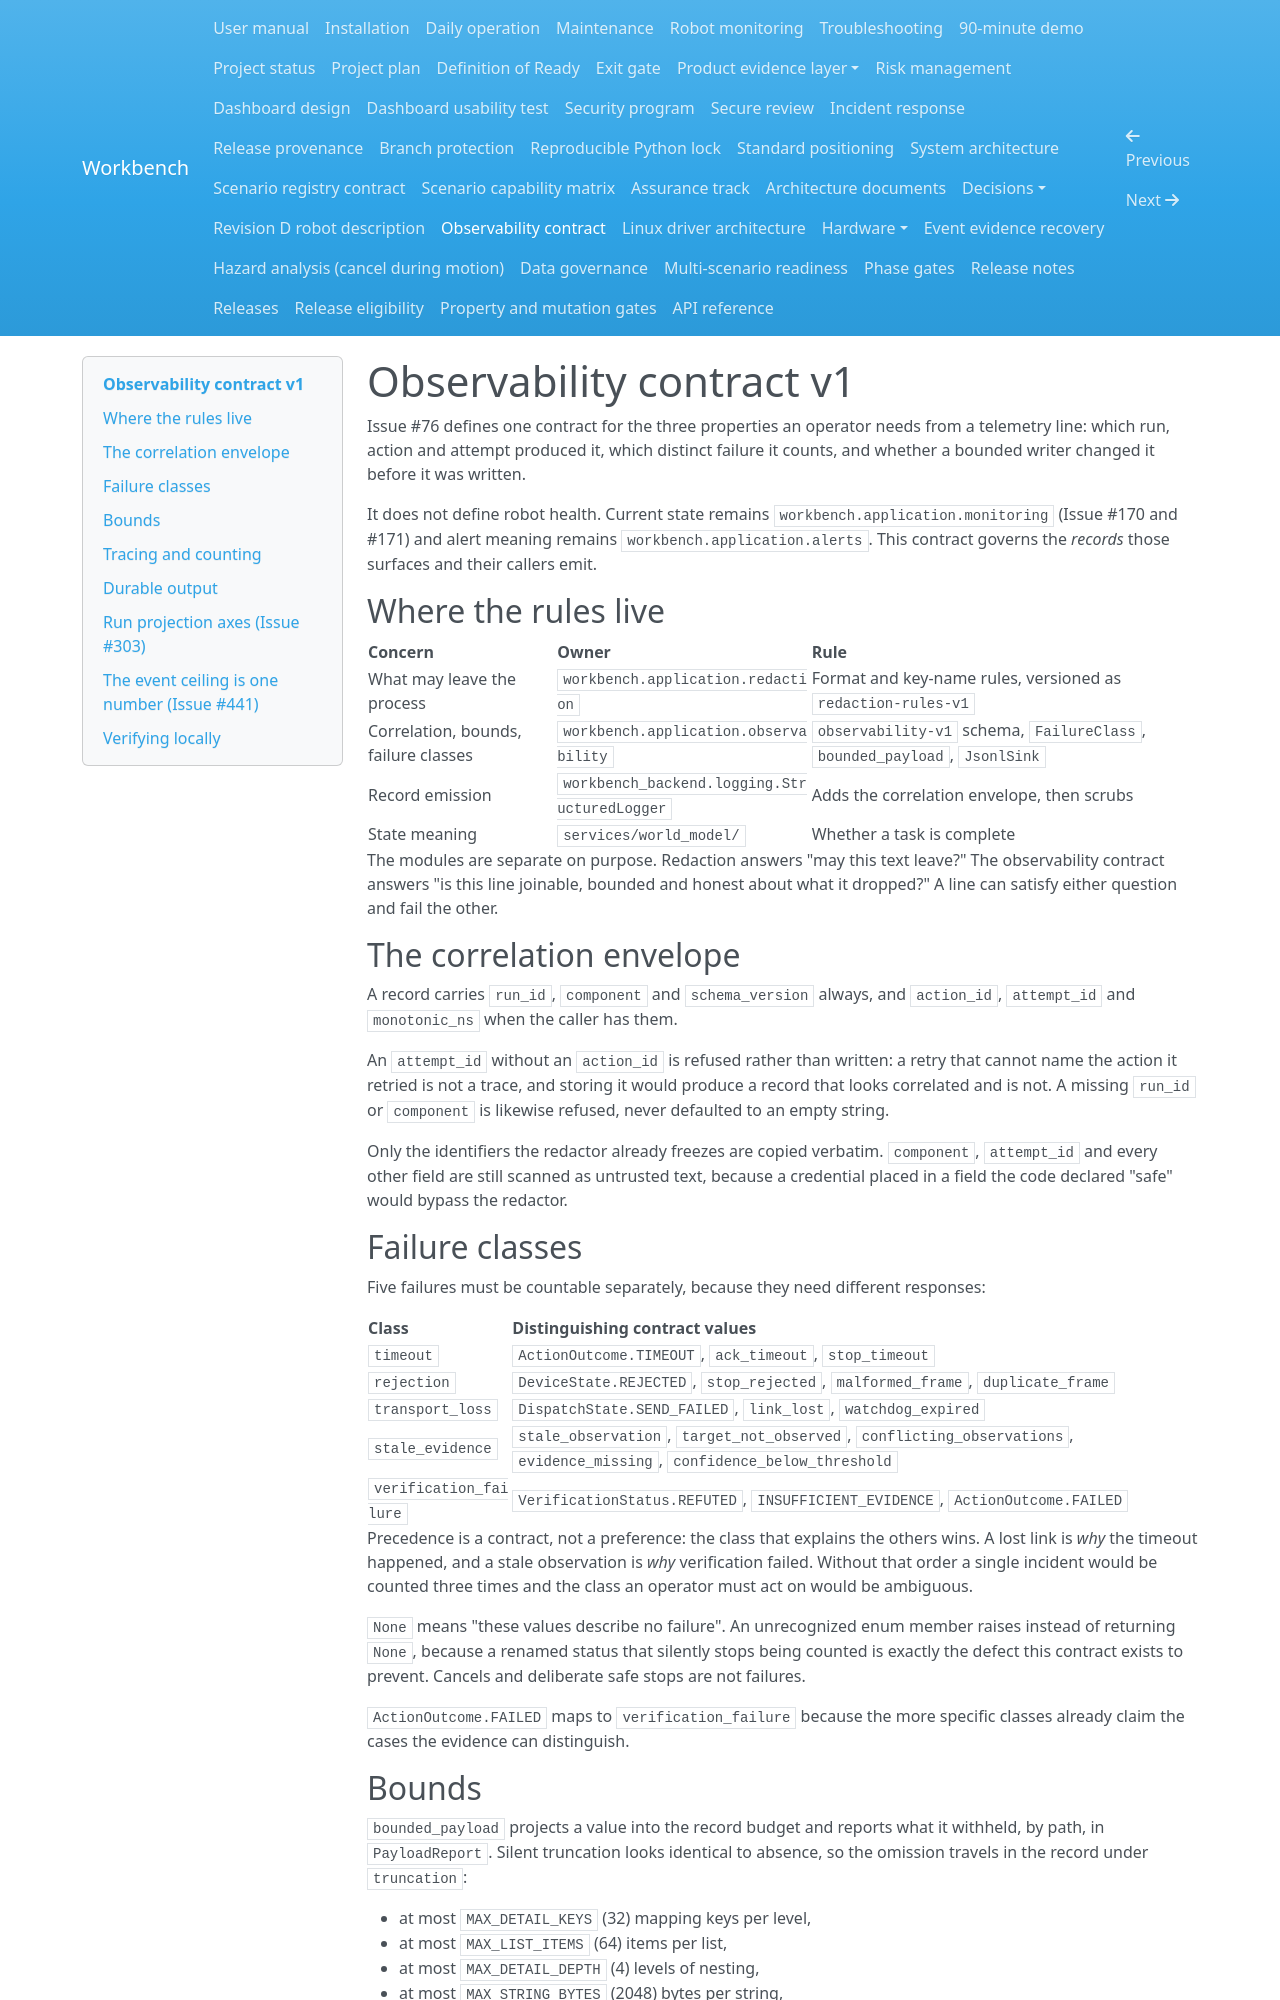

repository: Quchaosheng/workbench-mobile-home-robot · page: architecture/observability-contract-v1/index.html · generator: mkdocs

# Observability contract v1

Issue #76 defines one contract for the three properties an operator needs from a
telemetry line: which run, action and attempt produced it, which distinct
failure it counts, and whether a bounded writer changed it before it was
written.

It does not define robot health. Current state remains
`workbench.application.monitoring` (Issue #170 and #171) and alert meaning
remains `workbench.application.alerts`. This contract governs the *records* those
surfaces and their callers emit.

## Where the rules live

| Concern | Owner | Rule |
| --- | --- | --- |
| What may leave the process | `workbench.application.redaction` | Format and key-name rules, versioned as `redaction-rules-v1` |
| Correlation, bounds, failure classes | `workbench.application.observability` | `observability-v1` schema, `FailureClass`, `bounded_payload`, `JsonlSink` |
| Record emission | `workbench_backend.logging.StructuredLogger` | Adds the correlation envelope, then scrubs |
| State meaning | `services/world_model/` | Whether a task is complete |

The modules are separate on purpose. Redaction answers "may this text leave?"
The observability contract answers "is this line joinable, bounded and honest
about what it dropped?" A line can satisfy either question and fail the other.

## The correlation envelope

A record carries `run_id`, `component` and `schema_version` always, and
`action_id`, `attempt_id` and `monotonic_ns` when the caller has them.

An `attempt_id` without an `action_id` is refused rather than written: a retry
that cannot name the action it retried is not a trace, and storing it would
produce a record that looks correlated and is not. A missing `run_id` or
`component` is likewise refused, never defaulted to an empty string.

Only the identifiers the redactor already freezes are copied verbatim.
`component`, `attempt_id` and every other field are still scanned as untrusted
text, because a credential placed in a field the code declared "safe" would
bypass the redactor.

## Failure classes

Five failures must be countable separately, because they need different
responses:

| Class | Distinguishing contract values |
| --- | --- |
| `timeout` | `ActionOutcome.TIMEOUT`, `ack_timeout`, `stop_timeout` |
| `rejection` | `DeviceState.REJECTED`, `stop_rejected`, `malformed_frame`, `duplicate_frame` |
| `transport_loss` | `DispatchState.SEND_FAILED`, `link_lost`, `watchdog_expired` |
| `stale_evidence` | `stale_observation`, `target_not_observed`, `conflicting_observations`, `evidence_missing`, `confidence_below_threshold` |
| `verification_failure` | `VerificationStatus.REFUTED`, `INSUFFICIENT_EVIDENCE`, `ActionOutcome.FAILED` |

Precedence is a contract, not a preference: the class that explains the others
wins. A lost link is *why* the timeout happened, and a stale observation is
*why* verification failed. Without that order a single incident would be counted
three times and the class an operator must act on would be ambiguous.

`None` means "these values describe no failure". An unrecognized enum member
raises instead of returning `None`, because a renamed status that silently
stops being counted is exactly the defect this contract exists to prevent.
Cancels and deliberate safe stops are not failures.

`ActionOutcome.FAILED` maps to `verification_failure` because the more specific
classes already claim the cases the evidence can distinguish.

## Bounds

`bounded_payload` projects a value into the record budget and reports what it
withheld, by path, in `PayloadReport`. Silent truncation looks identical to
absence, so the omission travels in the record under `truncation`:

- at most `MAX_DETAIL_KEYS` (32) mapping keys per level,
- at most `MAX_LIST_ITEMS` (64) items per list,
- at most `MAX_DETAIL_DEPTH` (4) levels of nesting,
- at most `MAX_STRING_BYTES` (2048) bytes per string,
- at most `MAX_RECORD_BYTES` (16 KiB) per record.

A projection that still exceeds the record budget raises. A value that cannot
be written as finite JSON (`NaN`, `Infinity`, a set) raises. A line a strict
parser cannot finish is worse than a visible failure, and writing it anyway
would hide the defect that produced it.
